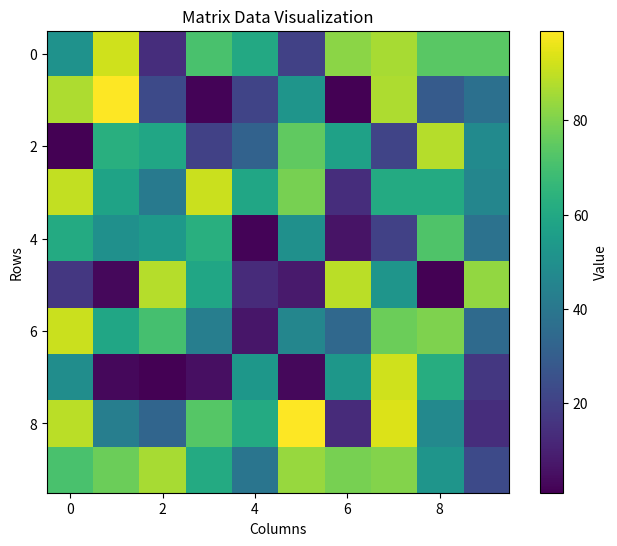

Recreate this plot in Python.
import sys


def check_dependencies():
    deps: set = {"pandas", "numpy", "matplotlib"}
    versions = {}

    found = set()
    for dep in deps:
        try:
            module = __import__(dep)
            versions[dep] = getattr(module, "__version__", "unknown")
            found.add(dep)
        except ImportError:
            ...

    if deps.difference(found):
        for dep in deps.difference(found):
            print(f"[ERROR] Missing dependency: {dep}")
        print("\nInstall with pip install -r <requirement file> OR poetry"
              " install inside a venv")
        return None

    return versions


def detect_environment():
    in_venv = hasattr(sys, "real_prefix") or sys.prefix != sys.base_prefix

    print("\nEnvironment detection:")
    print(f"- Python path: {sys.executable}")
    print(f"- In virtualenv: {in_venv}")


def analyze_data():
    import pandas as pd
    import numpy as np
    import matplotlib.pyplot as plt

    np.random.seed(42)
    rows, cols = 10, 10
    matrix_data = np.random.randint(0, 100, size=(rows, cols))

    df = pd.DataFrame(matrix_data, columns=[f"Col_{i}" for i in range(cols)])

    print("\nData overview:")
    print(df)

    cols_mean = df.mean()
    print("\nColumns average:")
    print(cols_mean)

    plt.figure(figsize=(8, 6))
    plt.imshow(df, cmap="viridis", interpolation="nearest")
    plt.colorbar(label="Value")
    plt.title("Matrix Data Visualization")
    plt.xlabel("Columns")
    plt.ylabel("Rows")
    plt.savefig("output.png")
    print("\nSaved image as 'output.png'")


def main():
    print("=== Loading.py - Matrix Data Analysis ===")

    versions = check_dependencies()
    if versions is None:
        return

    print("\nInstalled package versions:")
    for k, v in versions.items():
        print(f"- {k}: {v}")

    detect_environment()
    analyze_data()


if __name__ == "__main__":
    main()
